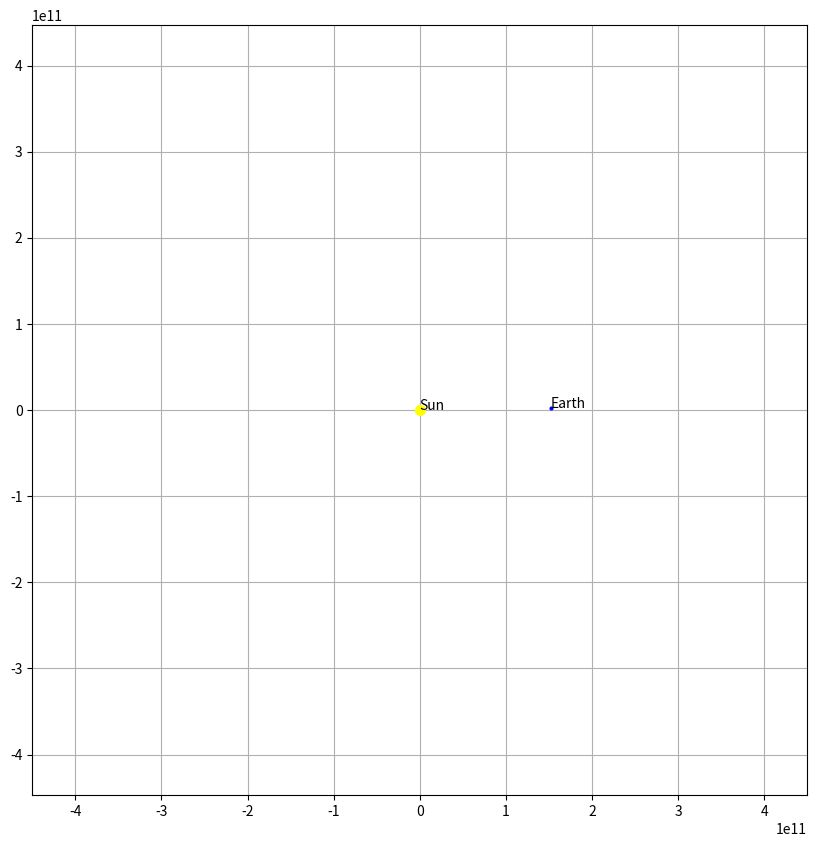

Write Python code to recreate this figure.
# 2D Solar System Simulation

# Libraries
from typing import Union
import matplotlib.pyplot as plt
from matplotlib import animation

# Constants
G: float           = 6.67e-11              # Constant of Gravitation
M_s: float         = 2.0e30                # Mass of Sun
M_e: float         = 5.972e24              # Mass of Earth
AU: float          = 1.5e11                # Astronomical Unit in metres

day_seconds: float = 24.0 * 60 * 60        # Number of seconds in a day
t: float           = 0.0                   # Counter
dt: float          = 1 * day_seconds       # Time step

v_e_apv: int       = 29290                 # Velocity of Earth at aphelion

fig, ax = plt.subplots(figsize=(10, 10))
ax.set_aspect('equal')
ax.grid()

# Classes
class Planet:
    def __init__(self, name: str, mass_of_planet: float, mass_of_host_star: float, colour: str, distance_to_sun: float, v_at_apv: int, x: Union[int, float], y: Union[int, float], z: Union[int, float]) -> None:
        # General attributes
        self.name: str = name
        self.mass: float = mass_of_planet
        self.GMm: float = G * mass_of_planet * mass_of_host_star
        self.colour: str = colour
        self.distance_to_sun: float = distance_to_sun

        # Velocity in 3D
        self.v_x: Union[int, float] = 0
        self.v_y: Union[int, float] = v_at_apv
        self.v_z: Union[int, float] = 0

        # Position in 3D
        self.x: Union[int, float] = x
        self.y: Union[int, float] = y
        self.z: Union[int, float] = z

        # List of coordinates for animation
        self.x_list: list[Union[int, float]] = []
        self.y_list: list[Union[int, float]] = []
        self.z_list: list[Union[int, float]] = []
        self.x_data: list[Union[int, float]] = []
        self.y_data: list[Union[int, float]] = []
        self.z_data: list[Union[int, float]] = []

        # Axis data
        self.line = None
        self.point = None
        self.text = None

    def get_relative_position_and_mod(self, star):
        # This data is required in a few calculations
        r_x, r_y, r_z = self.x - star.x, self.y - star.y, self.z - star.z
        mod = (r_x ** 2 + r_y ** 2 + r_z ** 2) ** 1.5
        return r_x, r_y, r_z, mod

    def get_x_position(self, star):
        # Return the force in each direction
        r_x, r_y, r_z, mod = self.get_relative_position_and_mod(star)
        fx = -self.GMm * r_x / mod
        fy = -self.GMm * r_y / mod
        fz = -self.GMm * r_z / mod
        return fx, fy, fz

    def update_velocity_and_position(self, star):
        r_x, r_y, r_z, mod = self.get_relative_position_and_mod(star)
        self.v_x += ((-self.GMm * r_x) / mod) * dt / self.mass
        self.v_y += ((-self.GMm * r_y) / mod) * dt / self.mass
        self.v_z += ((-self.GMm * r_z) / mod) * dt / self.mass
        self.x += self.v_x * dt
        self.y += self.v_y * dt
        self.z += self.v_z * dt
        self.x_list.append(self.x)
        self.y_list.append(self.y)
        self.z_list.append(self.z)

    def create_line_and_point(self):
        self.line = ax.plot([], [], lw=1)
        self.point = ax.plot([self.distance_to_sun], [0], marker='o', markersize=2, markeredgecolor=self.colour, markerfacecolor=self.colour)
        self.text = ax.text(self.distance_to_sun, 0, self.name)

    def update_line_and_point(self, i):
        self.x_data.append(self.x_list[i])
        self.y_data.append(self.y_list[i])
        self.z_data.append(self.z_list[i])

        self.line[0].set_data(self.x_data, self.y_data)
        self.point[0].set_data([self.x_list[i]], [self.y_list[i]])
        self.text.set_position((self.x_list[i], self.y_list[i]))

        return self.line[0], self.point[0], self.text

class Sun:
    def __init__(self):
        self.name: str = 'Sun'
        self.mass: float = 2.0e30
        self.colour: str = 'yellow'

        self.x: Union[int, float] = 0
        self.y: Union[int, float] = 0
        self.z: Union[int, float] = 0
        self.v_x: Union[int, float] = 0
        self.v_y: Union[int, float] = 0
        self.v_z: Union[int, float] = 0

        self.x_list: list[Union[int, float]] = []
        self.y_list: list[Union[int, float]] = []
        self.z_list: list[Union[int, float]] = []

        self.point = None
        self.text = None

    def update_velocity(self, planets: list[Planet]):
        x_total: Union[int, float] = 0
        y_total: Union[int, float] = 0
        z_total: Union[int, float] = 0
        for planet in planets:
            curr_x, curr_y, curr_z = planet.get_x_position(self)
            x_total += curr_x
            y_total += curr_y
            z_total += curr_z
        self.v_x += -x_total * dt / self.mass
        self.v_y += -y_total * dt / self.mass
        self.v_z += -z_total * dt / self.mass

        self.x += self.v_x * dt
        self.y += self.v_y * dt
        self.z += self.v_z * dt

        self.x_list.append(self.x)
        self.y_list.append(self.y)
        self.z_list.append(self.z)


    def create_point(self):
        self.point = ax.plot([0], [0], marker='o', markersize=7, markeredgecolor=self.colour, markerfacecolor=self.colour)
        self.text = ax.text(0, 0, self.name)

    def update_point(self, i):
        self.point[0].set_data([self.x_list[i]], [self.y_list[i]])
        self.text.set_position((self.x_list[i], self.y_list[i]))

        return self.point[0], self.text

# Processing

planets = []
earth = Planet('Earth', M_e, M_s, 'blue', AU, v_e_apv, 1.0167*AU, 0, 0)
planets.append(earth)
sun   = Sun()

while t < 1 * 365 * day_seconds:
    for planet in planets:
        planet.update_velocity_and_position(sun)
    sun.update_velocity(planets)
    t += dt

for planet in planets:
    planet.create_line_and_point()
sun.create_point()

def update_all(i):
    r = []
    for planet in planets:
        planet.x_data.append(planet.x_list[i])
        planet.y_data.append(planet.y_list[i])
        planet.z_data.append(planet.z_list[i])

        line, point, text = planet.update_line_and_point(i)
        r.extend([line, point, text])

    point, text = sun.update_point(i)
    r.extend([point, text])

    ax.axis('equal')
    ax.set_xlim(-3*AU, 3*AU)
    ax.set_ylim(-3*AU, 3*AU)

    return r

# Animation
anim = animation.FuncAnimation(fig, func=update_all, frames=len(planets[0].x_list), interval=1, blit=True)
plt.show()
